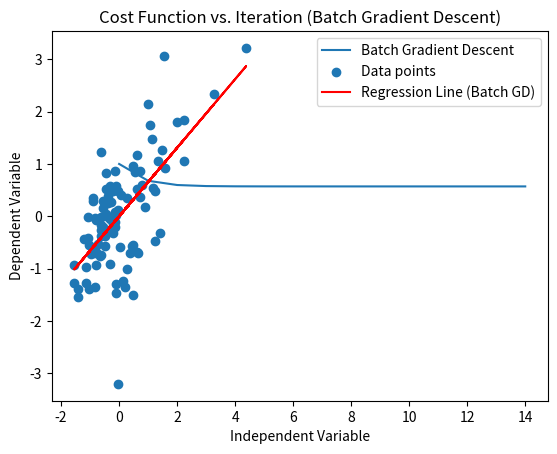

Reproduce this figure in Python.
import numpy as np
import matplotlib.pyplot as plt

# Provided dataset
independent_data = np.array([9.1, 8, 9.1, 8.4, 6.9, 7.7, 15.6, 7.3, 7, 7.2, 10.1, 11.5, 7.1, 10, 8.9, 7.9,
                            5.6, 6.3, 6.7, 10.4, 8.5, 7.4, 6.3, 5.4, 8.9, 9.4, 7.5, 11.9, 7.8, 7.4, 10.8,
                            10.2, 6.2, 7.7, 13.7, 8, 6.7, 6.7, 7, 8.3, 7.4, 9.9, 6.1, 7, 5.4, 10.7, 7.6,
                            8.9, 9.2, 6.6, 7.2, 8, 7.8, 7.9, 7, 7, 7.6, 9.1, 9, 7.9, 6.6, 11.9, 6.5, 7.1,
                            8.8, 7.5, 7.7, 6, 10.6, 6.6, 8.2, 7.9, 7.1, 5.6, 6.4, 7.5, 9.8, 7, 10.5, 7.1,
                            6.2, 6.5, 7.7, 7.2, 9.3, 8.5, 7.7, 6.8, 7.8, 8.7, 9.6, 7.2, 9.3, 8.1, 6.6, 7.8,
                            10.2, 6.1, 7.3, 7.3])

dependent_data = np.array([0.99523, 0.99007, 0.99769, 0.99386, 0.99508, 0.9963, 1.0032, 0.99768, 0.99584,
                          0.99609, 0.99774, 1.0003, 0.99694, 0.99965, 0.99549, 0.99364, 0.99378, 0.99379,
                          0.99524, 0.9988, 0.99733, 0.9966, 0.9955, 0.99471, 0.99354, 0.99786, 0.9965,
                          0.9988, 0.9964, 0.99713, 0.9985, 0.99565, 0.99578, 0.9976, 1.0014, 0.99685,
                          0.99648, 0.99472, 0.99914, 0.99408, 0.9974, 1.0002, 0.99402, 0.9966, 0.99402,
                          1.0029, 0.99718, 0.9986, 0.9952, 0.9952, 0.9972, 0.9976, 0.9968, 0.9978, 0.9951,
                          0.99629, 0.99656, 0.999, 0.99836, 0.99396, 0.99387, 1.0004, 0.9972, 0.9972,
                          0.99546, 0.9978, 0.99596, 0.99572, 0.9992, 0.99544, 0.99747, 0.99668, 0.9962,
                          0.99346, 0.99514, 0.99476, 1.001, 0.9961, 0.99598, 0.99608, 0.9966, 0.99732,
                          0.9962, 0.99546, 0.99738, 0.99456, 0.9966, 0.99553, 0.9984, 0.9952, 0.997,
                          0.99586, 0.9984, 0.99542, 0.99655, 0.9962, 0.9976, 0.99464, 0.9983, 0.9967])

# Hyperparameters
learning_rate = 0.5
epochs = 10000  # You can adjust this based on convergence

# Standardize the dataset
independent_data = (independent_data - np.mean(independent_data)) / np.std(independent_data)
dependent_data = (dependent_data - np.mean(dependent_data)) / np.std(dependent_data)

# Initialize parameters and lists to record cost values
slope = 0
intercept = 0
cost_history = []

# Convergence criteria
convergence_threshold = 1e-8
previous_cost = float('inf')

# Batch Gradient Descent
for iteration in range(epochs):
    # Predicted values
    predicted_values = intercept + slope * independent_data

    # Calculate the cost
    cost = np.mean((predicted_values - dependent_data) ** 2)

    # Append the cost to the history
    cost_history.append(cost)

    # Check for convergence
    if abs(previous_cost - cost) < convergence_threshold:
        print(f'Converged after {iteration} iterations.')
        break

    # Update parameters using gradient descent
    gradient_intercept = np.mean(predicted_values - dependent_data)
    gradient_slope = np.mean((predicted_values - dependent_data) * independent_data)

    intercept = intercept - learning_rate * gradient_intercept
    slope = slope - learning_rate * gradient_slope

    previous_cost = cost

# Print the final parameters and cost
print(f'Final Parameters: Intercept = {intercept}, Slope = {slope}')
print(f'Final Cost: {cost}')

# Plot cost function vs. iteration for Batch GD
plt.plot(range(len(cost_history)), cost_history, label='Batch Gradient Descent')
plt.xlabel('Iteration')
plt.ylabel('Cost Function')
plt.title('Cost Function vs. Iteration (Batch Gradient Descent)')
plt.legend()
plt.show()

# Plot the dataset and the regression line for Batch GD
plt.scatter(independent_data, dependent_data, label='Data points')
plt.plot(independent_data, intercept + slope * independent_data, color='red', label='Regression Line (Batch GD)')
plt.xlabel('Independent Variable')
plt.ylabel('Dependent Variable')
plt.legend()
plt.show()
